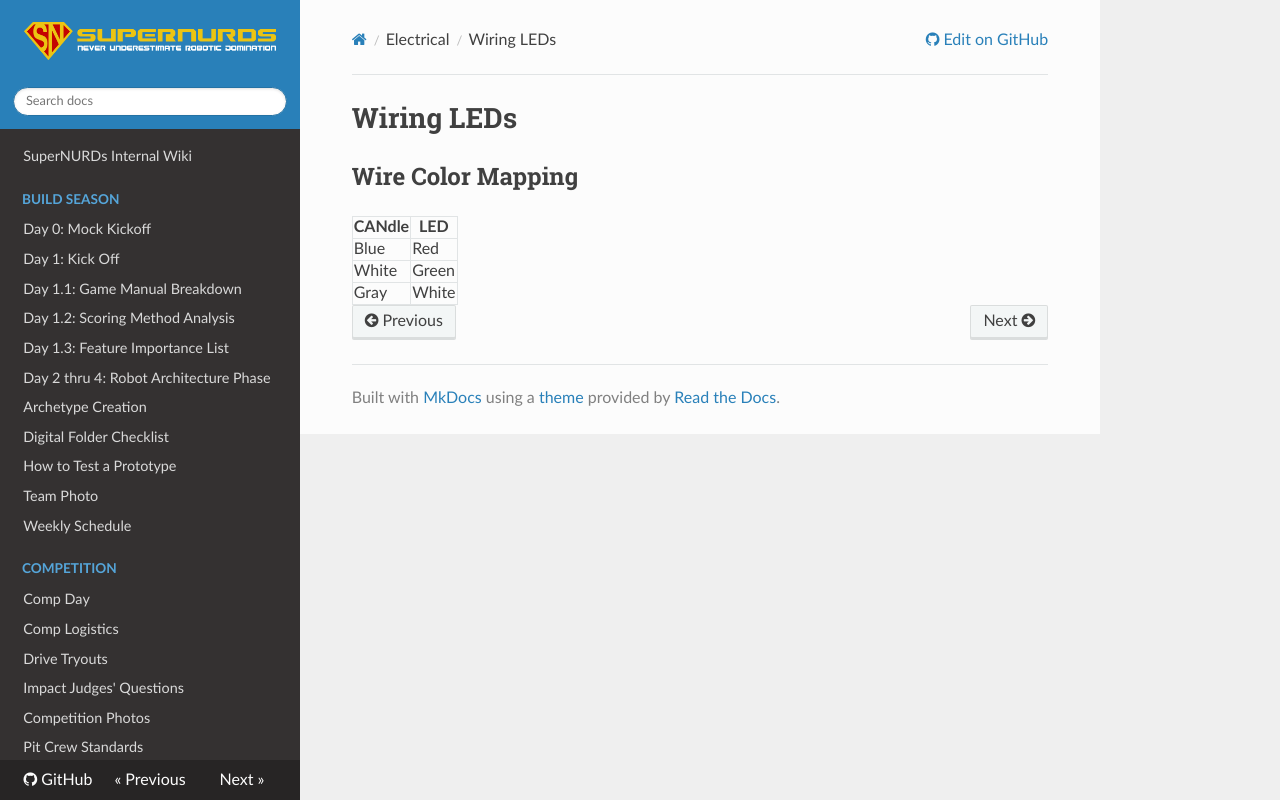

repository: FRCTeam3255/Wiki · page: Electrical/Wiring LED/index.html · generator: mkdocs

# Wiring LEDs

## Wire Color Mapping

| CANdle | LED   |
| ------ | ----- |
| Blue   | Red   |
| White  | Green |
| Gray   | White |
